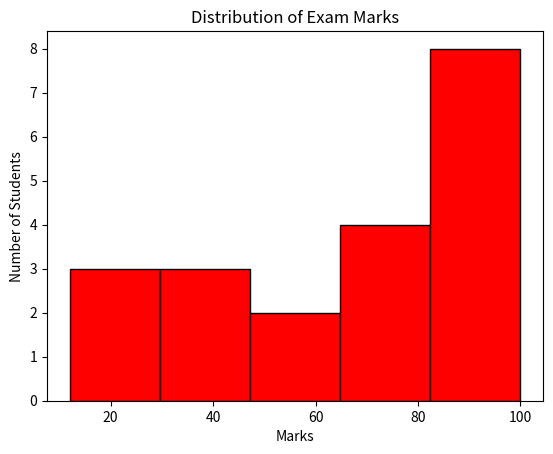

Write the Python code that produced this figure.
import matplotlib.pyplot as plt

def main(): 
    marks = [83, 27, 94, 56, 72, 83, 19, 67, 94, 41, 100, 56, 34, 87, 12, 72, 98, 46, 67, 90]

    plt.hist(marks, bins=5, color="red", edgecolor="black")

    plt.title("Distribution of Exam Marks")
    plt.xlabel("Marks")
    plt.ylabel("Number of Students")

    plt.show()

if __name__ == "__main__":
    main()
